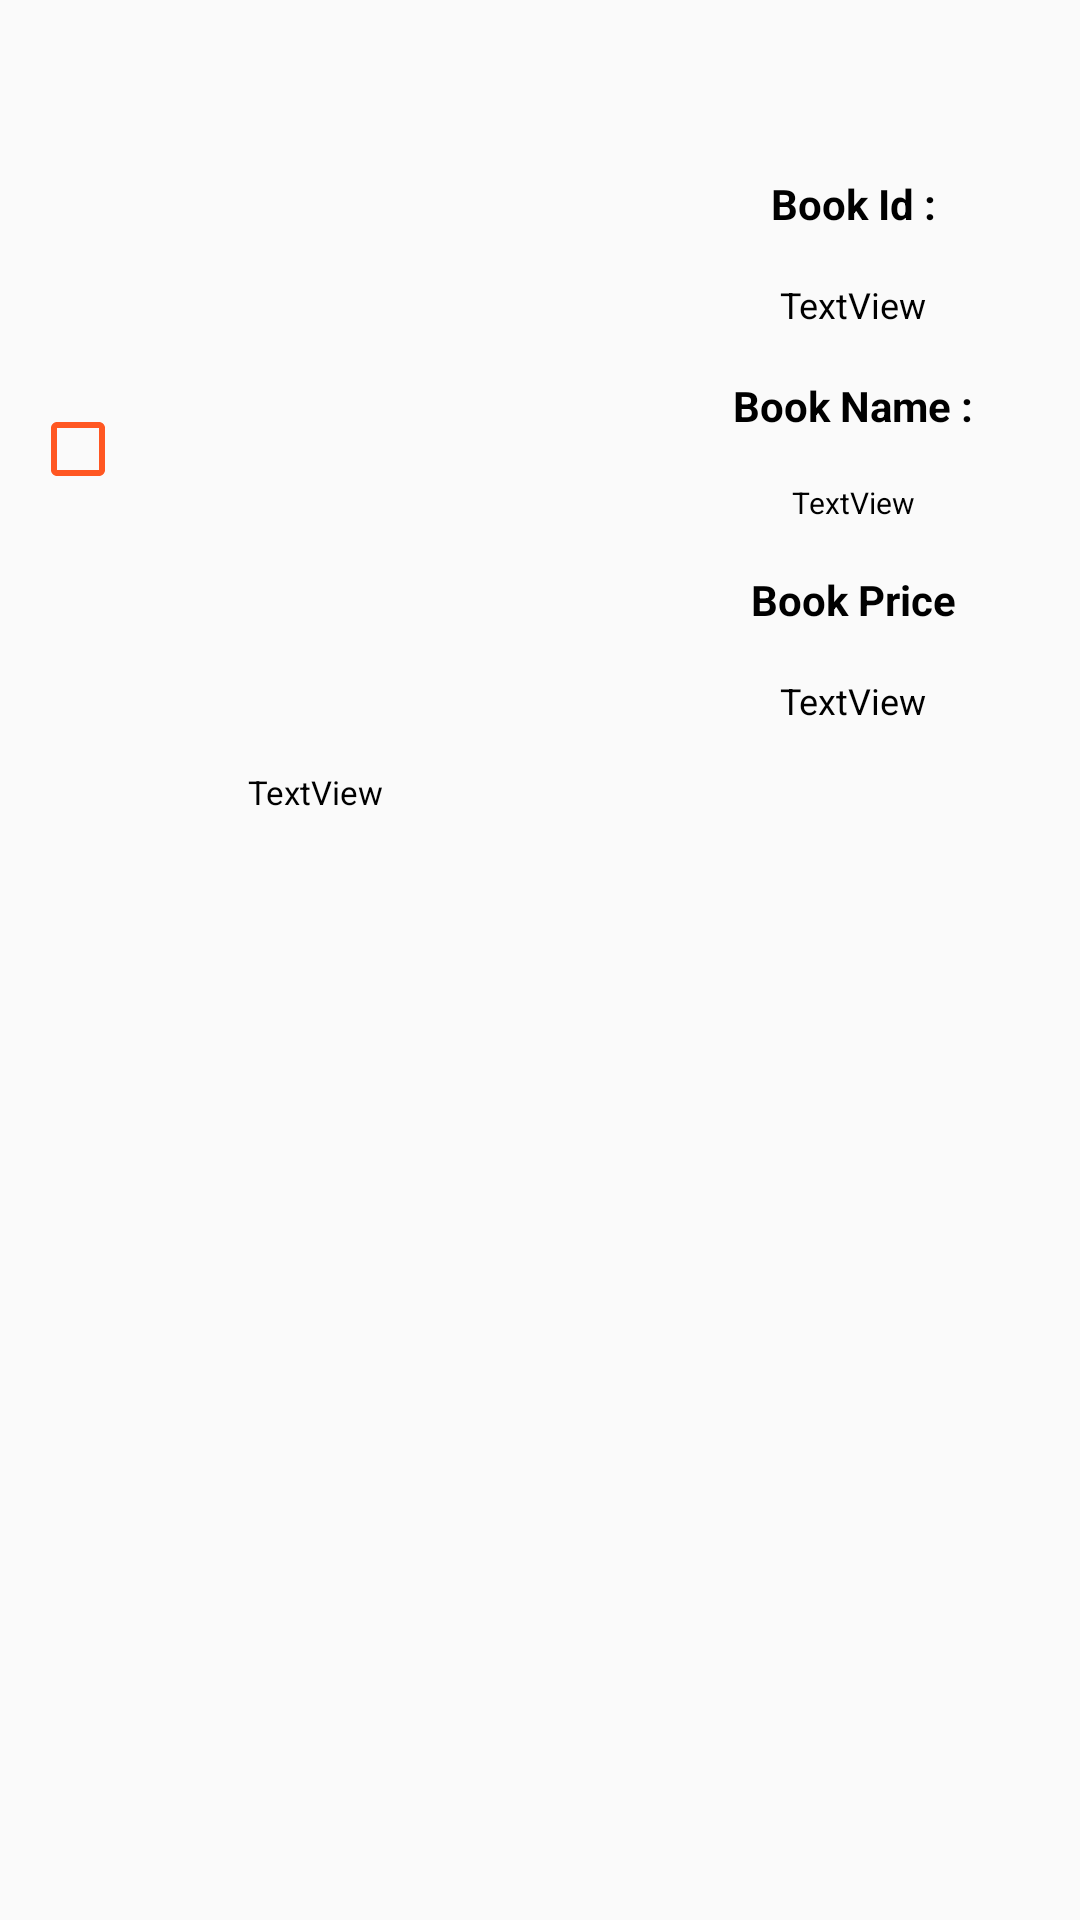

Here is an Android app screen rendered from its layout file. Give the layout XML and the strings, colors and styles it references.
<!-- AndroidManifest.xml: application theme AppTheme -->
<!-- res/layout/view_caart.xml -->
<LinearLayout
	xmlns:android="http://schemas.android.com/apk/res/android"
	xmlns:app="http://schemas.android.com/apk/res-auto"
	xmlns:tools="http://schemas.android.com/tools"
	android:layout_width="match_parent"
	android:layout_height="match_parent"
	android:orientation="vertical">
	<LinearLayout
		android:id="@+id/linear1"
		android:layout_width="match_parent"
		android:layout_height="300dp"
		android:background="#FAFAFA"
		android:gravity="center_horizontal|center_vertical"
		android:orientation="horizontal">
		<CheckBox
			android:id="@+id/mins"
			android:focusable="false"
			android:layout_width="wrap_content"
			android:layout_height="wrap_content"
			android:layout_marginLeft="10dp"
			android:padding="8dp"
			android:textSize="12sp"
			android:textColor="#000000" />
		<LinearLayout
			android:id="@+id/linear2"
			android:layout_width="match_parent"
			android:layout_height="match_parent"
			android:padding="8dp"
			android:orientation="vertical"
			android:layout_weight="1">
			<ImageView
				android:id="@+id/imageview2"
				android:focusable="false"
				android:layout_width="0dp"
				android:layout_height="0dp"
				android:src="@drawable/default_image"
				android:scaleType="center" />
			<ImageView
				android:id="@+id/imageview1"
				android:focusable="false"
				android:layout_width="match_parent"
				android:layout_height="match_parent"
				android:padding="12dp"
				android:src="@drawable/default_image"
				android:scaleType="fitCenter"
				android:layout_weight="1" />
			<LinearLayout
				android:id="@+id/linear4"
				android:layout_width="match_parent"
				android:layout_height="wrap_content"
				android:padding="8dp"
				android:orientation="horizontal">
				<TextView
					android:id="@+id/copies"
					android:focusable="false"
					android:layout_width="wrap_content"
					android:layout_height="match_parent"
					android:padding="8dp"
					android:gravity="center_horizontal|center_vertical"
					android:text="TextView"
					android:textSize="11sp"
					android:textColor="#000000"
					android:layout_weight="1" />
				<LinearLayout
					android:id="@+id/linear5"
					android:layout_width="wrap_content"
					android:layout_height="match_parent"
					android:padding="8dp"
					android:orientation="vertical" />
				<ImageView
					android:id="@+id/imageview3"
					android:focusable="false"
					android:layout_width="40dp"
					android:layout_height="40dp"
					android:src="@drawable/ic_delete_black"
					android:scaleType="fitCenter"
					android:layout_weight="1" />
			</LinearLayout>
		</LinearLayout>
		<LinearLayout
			android:id="@+id/linear3"
			android:layout_width="match_parent"
			android:layout_height="match_parent"
			android:gravity="center_horizontal|center_vertical"
			android:orientation="vertical"
			android:layout_weight="1">
			<TextView
				android:id="@+id/textview2"
				android:focusable="false"
				android:layout_width="wrap_content"
				android:layout_height="wrap_content"
				android:padding="8dp"
				android:text="Book Id :"
				android:textSize="14sp"
				android:textStyle="bold"
				android:textColor="#000000" />
			<TextView
				android:id="@+id/boid"
				android:focusable="false"
				android:layout_width="wrap_content"
				android:layout_height="wrap_content"
				android:padding="8dp"
				android:text="TextView"
				android:textSize="12sp"
				android:textColor="#000000" />
			<TextView
				android:id="@+id/textview4"
				android:focusable="false"
				android:layout_width="wrap_content"
				android:layout_height="wrap_content"
				android:padding="8dp"
				android:text="Book Name :"
				android:textSize="14sp"
				android:textStyle="bold"
				android:textColor="#000000" />
			<TextView
				android:id="@+id/bookname"
				android:focusable="false"
				android:layout_width="wrap_content"
				android:layout_height="wrap_content"
				android:padding="8dp"
				android:text="TextView"
				android:textSize="10sp"
				android:textColor="#000000" />
			<TextView
				android:id="@+id/textview6"
				android:focusable="false"
				android:layout_width="wrap_content"
				android:layout_height="wrap_content"
				android:padding="8dp"
				android:text="Book Price"
				android:textSize="14sp"
				android:textStyle="bold"
				android:textColor="#000000" />
			<TextView
				android:id="@+id/price"
				android:focusable="false"
				android:layout_width="wrap_content"
				android:layout_height="wrap_content"
				android:padding="8dp"
				android:text="TextView"
				android:textSize="12sp"
				android:textColor="#000000" />
		</LinearLayout>
	</LinearLayout>
</LinearLayout>
<!-- resources referenced by this layout -->
<resources>
  <style name="AppTheme" parent="Theme.MaterialComponents.Light.NoActionBar.Bridge">
  		<item name="colorPrimary">@color/colorPrimary</item>
  		<item name="colorPrimaryDark">@color/colorPrimaryDark</item>
  		<item name="colorAccent">@color/colorAccent</item>
  		<item name="colorControlHighlight">@color/colorControlHighlight</item>
  		<item name="colorControlNormal">@color/colorControlNormal</item>
  	</style>
  <color name="colorPrimary">#303F9F</color>
  <color name="colorPrimaryDark">#1A237E</color>
  <color name="colorAccent">#3F51B5</color>
  <color name="colorControlHighlight">#C5CAE9</color>
  <color name="colorControlNormal">#3F51B5</color>
</resources>
